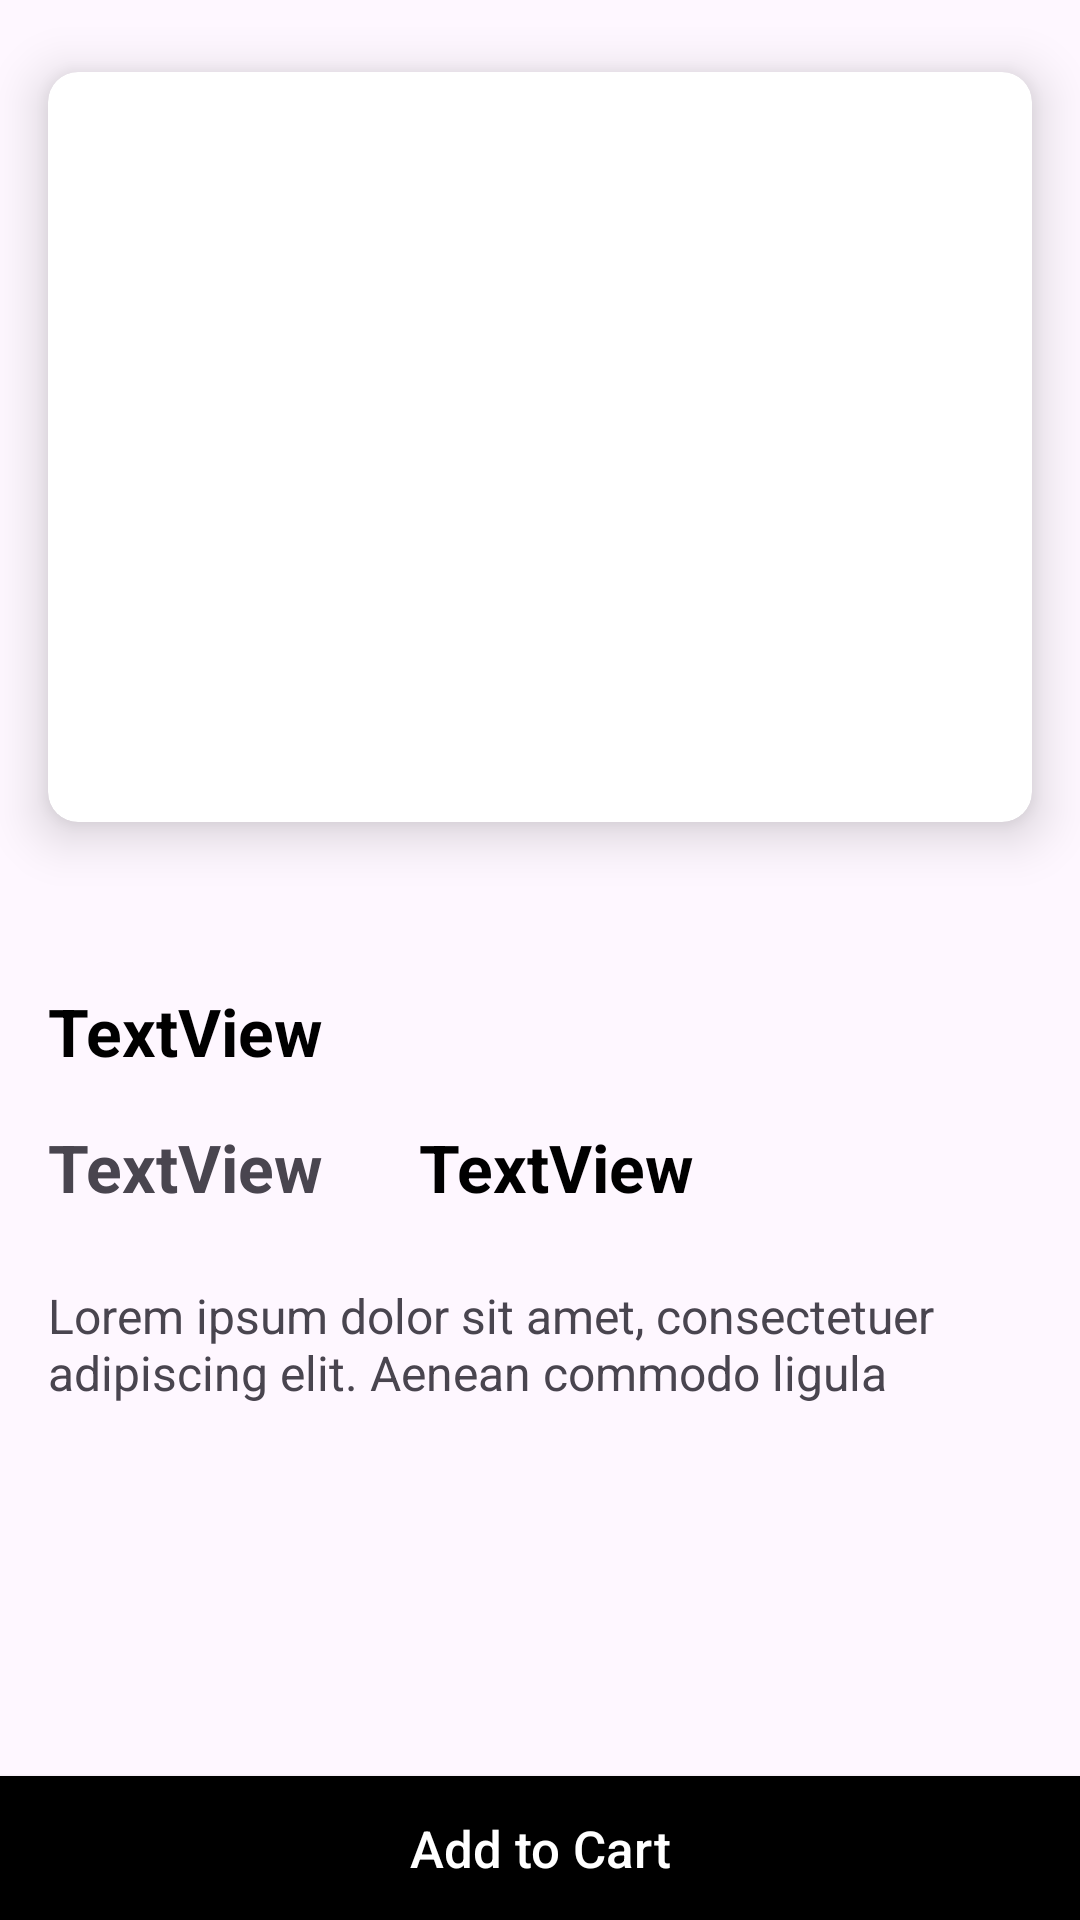

This screen was rendered from an Android layout file. Write that file and the resources it references.
<!-- AndroidManifest.xml: application theme Theme.Sneaker -->
<!-- res/layout/activity_detailed.xml -->
<?xml version="1.0" encoding="utf-8"?>
<androidx.constraintlayout.widget.ConstraintLayout xmlns:android="http://schemas.android.com/apk/res/android"
    xmlns:app="http://schemas.android.com/apk/res-auto"
    xmlns:tools="http://schemas.android.com/tools"
    android:layout_width="match_parent"
    android:layout_height="match_parent"
    tools:context=".views.DetailedActivity">

    <androidx.cardview.widget.CardView
        android:id="@+id/cardView"
        android:layout_width="0dp"
        android:layout_height="250dp"
        android:layout_marginStart="16dp"
        android:layout_marginTop="24dp"
        android:layout_marginEnd="16dp"
        app:cardCornerRadius="10dp"
        app:cardElevation="10dp"
        app:layout_constraintEnd_toEndOf="parent"
        app:layout_constraintHorizontal_bias="0.5"
        app:layout_constraintStart_toStartOf="parent"
        app:layout_constraintTop_toTopOf="parent">

        <ImageView
            android:id="@+id/detailActivityShoeIV"
            android:layout_width="wrap_content"
            android:scaleType="centerCrop"
            android:layout_height="wrap_content"
            app:srcCompat="@drawable/adidas_ultraboost"
            android:contentDescription="@string/T0D0" />
    </androidx.cardview.widget.CardView>

    <TextView
        android:id="@+id/detailActivityShoeNameTv"
        android:layout_width="wrap_content"
        android:layout_height="wrap_content"
        android:layout_marginStart="16dp"
        android:layout_marginTop="55dp"
        android:text="@string/TextView"
        android:textColor="@color/black"
        android:textSize="22sp"
        android:textStyle="bold"
        app:layout_constraintStart_toStartOf="parent"
        app:layout_constraintTop_toBottomOf="@+id/cardView" />

    <TextView
        android:id="@+id/detailActivityShoeBrandNameTv"
        android:layout_width="wrap_content"
        android:layout_height="wrap_content"
        android:layout_marginStart="16dp"
        android:layout_marginTop="16dp"
        android:text="@string/Textview"
        android:textSize="22sp"
        android:textStyle="bold"
        app:layout_constraintStart_toStartOf="parent"
        app:layout_constraintTop_toBottomOf="@+id/detailActivityShoeNameTv" />

    <TextView
        android:id="@+id/textView3"
        android:layout_width="wrap_content"
        android:layout_height="wrap_content"
        android:layout_marginTop="24dp"
        android:paddingStart="16dp"
        android:paddingEnd="16dp"
        android:text="@string/lorem_ipsum_dolor_sit_amet_consectetuer_adipiscing_elit_aenean_commodo_ligula"
        android:textSize="16sp"
        app:layout_constraintEnd_toEndOf="parent"
        app:layout_constraintStart_toStartOf="parent"
        app:layout_constraintTop_toBottomOf="@+id/detailActivityShoeBrandNameTv" />

    <androidx.appcompat.widget.AppCompatButton
        android:id="@+id/detailActivityAddToCartBtn"
        android:layout_width="0dp"
        android:layout_height="wrap_content"
        android:text="@string/add_to_cart"
        android:textAllCaps="false"
        android:textSize="17sp"
        android:background="@color/black"
        android:textColor="@color/white"
        app:layout_constraintBottom_toBottomOf="parent"
        app:layout_constraintEnd_toEndOf="parent"
        app:layout_constraintHorizontal_bias="0.498"
        app:layout_constraintStart_toStartOf="parent"
        tools:ignore="VisualLintButtonSize" />

    <TextView
        android:id="@+id/detailActivityShoePriceTv"
        android:layout_width="wrap_content"
        android:layout_height="wrap_content"
        android:layout_marginStart="32dp"
        android:text="@string/TextView1"
        android:textSize="22sp"
        android:textStyle="bold"
        android:textColor="@color/black"
        app:layout_constraintStart_toEndOf="@+id/detailActivityShoeBrandNameTv"
        app:layout_constraintTop_toTopOf="@+id/detailActivityShoeBrandNameTv" />

</androidx.constraintlayout.widget.ConstraintLayout>
<!-- resources referenced by this layout -->
<resources>
  <string name="T0D0">TODO</string>
  <string name="TextView">TextView</string>
  <string name="TextView1">TextView</string>
  <string name="Textview">TextView</string>
  <string name="add_to_cart">Add to Cart</string>
  <string name="lorem_ipsum_dolor_sit_amet_consectetuer_adipiscing_elit_aenean_commodo_ligula">Lorem ipsum dolor sit amet, consectetuer adipiscing elit. Aenean commodo ligula</string>
  <style name="Theme.Sneaker" parent="Base.Theme.Sneaker" />
  <style name="Base.Theme.Sneaker" parent="Theme.Material3.DayNight.NoActionBar">
          
          
      </style>
  <!-- not gathered from this repository: default colours our renderer supplied (Android Studio template values) -->
  <color name="black">#FF000000</color>
  <color name="white">#FFFFFFFF</color>
</resources>
